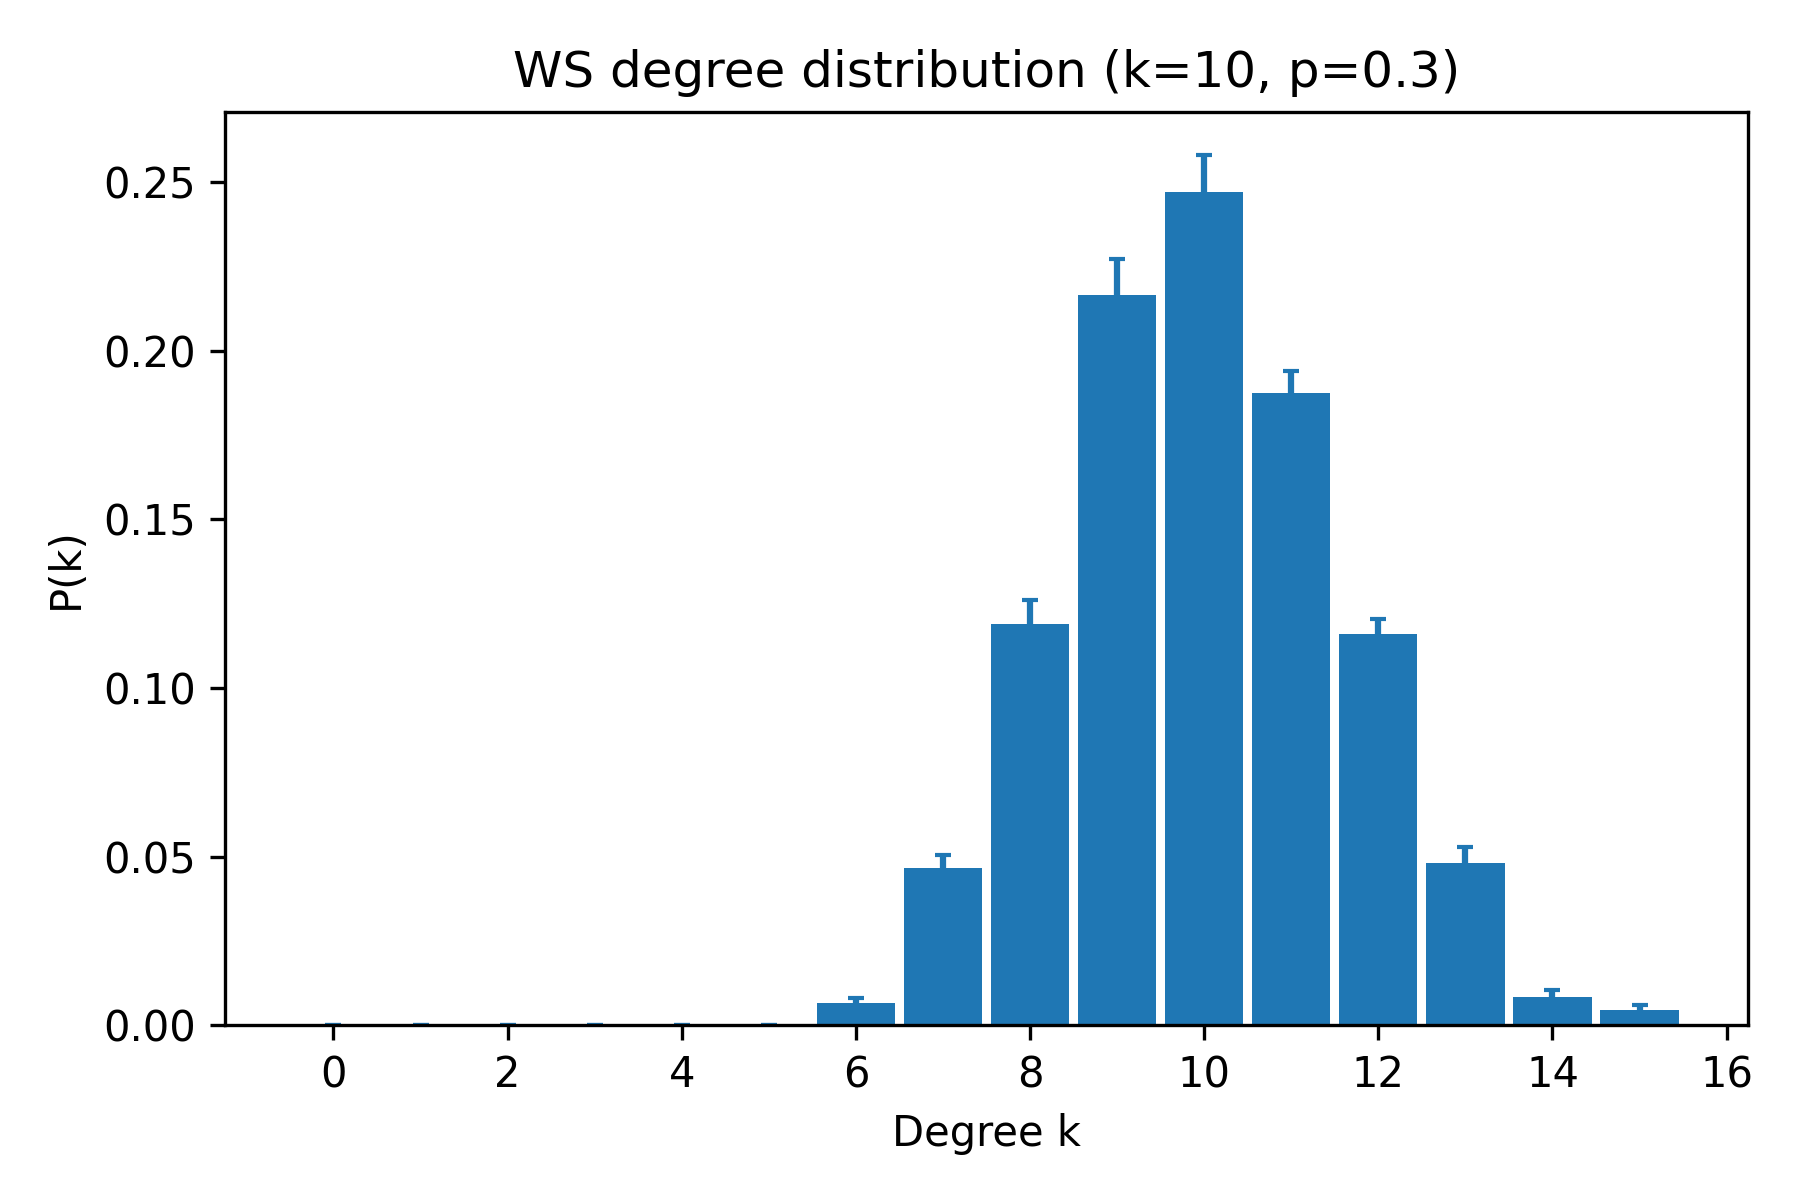

Source data for this figure (header and first rows):
k, pk_mean, pk_sem
0, 0.0, 0.0
1, 0.0, 0.0
2, 0.0, 0.0
3, 0.0, 0.0
4, 0.0, 0.0
5, 0.0, 0.0
6, 0.0065, 0.001666
7, 0.0465, 0.003992
8, 0.119, 0.007104
9, 0.2165, 0.01084
10, 0.247, 0.01093
11, 0.1875, 0.006402
12, 0.116, 0.004496
13, 0.048, 0.004845
14, 0.0085, 0.001957
15, 0.0045, 0.001352
